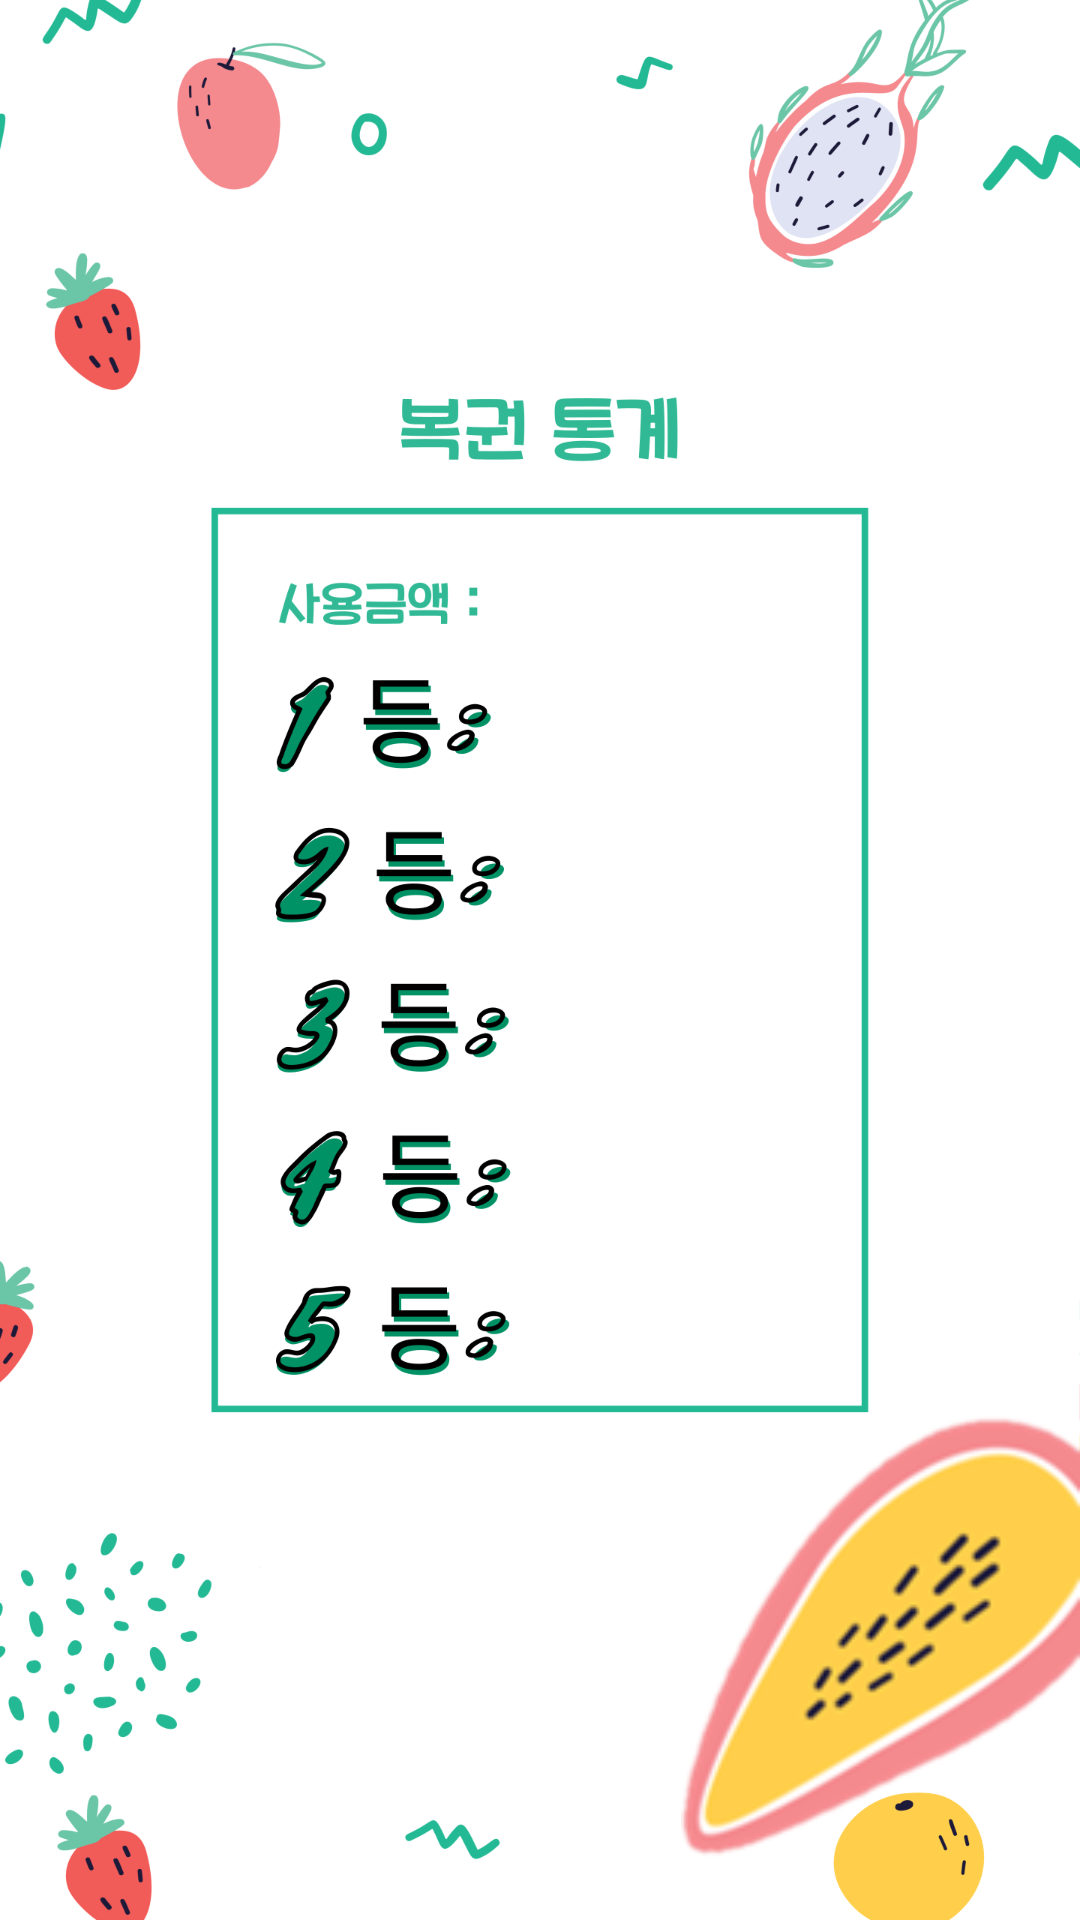

This screen was rendered from an Android layout file. Write that file and the resources it references.
<!-- AndroidManifest.xml: application theme Theme.AppCompat.NoActionBar -->
<!-- res/layout/activity_rank.xml -->
<?xml version="1.0" encoding="utf-8"?>
<RelativeLayout xmlns:android="http://schemas.android.com/apk/res/android"
    xmlns:app="http://schemas.android.com/apk/res-auto"
    xmlns:tools="http://schemas.android.com/tools"
    android:layout_width="match_parent"
    android:layout_height="match_parent"
    android:background="@drawable/rankaack"
    tools:context=".rank">

    <FrameLayout
        android:id="@+id/frame2"
        android:layout_width="220dp"
        android:layout_height="340dp"
        android:layout_gravity="center"
        android:layout_centerHorizontal="true"
        android:layout_centerVertical="true"
        android:layout_marginTop="8dp">

     <LinearLayout
         android:layout_width="match_parent"
         android:layout_height="match_parent"
         android:orientation="vertical">

         <TextView
             android:id="@+id/rankTxt1"
             android:layout_width="120dp"
             android:layout_height="50dp"
             android:layout_marginLeft="100dp"
             android:layout_marginTop="10dp"
             android:textSize="17sp"
             android:textColor="@color/black"
             android:gravity="center"/>
         <TextView
             android:id="@+id/rankTxt2"
             android:layout_width="120dp"
             android:layout_height="50dp"
             android:layout_marginLeft="100dp"
             android:layout_below="@+id/rankTxt1"
             android:textSize="22sp"
             android:textColor="@color/black"
             android:textAlignment="gravity"
             android:gravity="center"
             />
         <TextView
             android:id="@+id/rankTxt3"
             android:layout_width="120dp"
             android:layout_height="50dp"
             android:layout_below="@+id/rankTxt2"
             android:layout_marginLeft="100dp"
             android:layout_marginTop="7dp"
             android:textSize="22sp"
             android:textColor="@color/black"
             android:textAlignment="gravity"
             android:gravity="center"
             />
         <TextView
             android:id="@+id/rankTxt4"
             android:layout_width="120dp"
             android:layout_height="50dp"
             android:layout_below="@+id/rankTxt1"
             android:layout_marginTop="7dp"
             android:layout_marginLeft="100dp"
             android:textSize="22sp"
             android:textColor="@color/black"
             android:textAlignment="gravity"
             android:gravity="center"
             />
         <TextView
             android:id="@+id/rankTxt5"
             android:layout_width="120dp"
             android:layout_height="50dp"
             android:layout_below="@+id/rankTxt4"
             android:layout_marginTop="7dp"
             android:layout_marginLeft="100dp"
             android:textSize="22sp"
             android:textColor="@color/black"
             android:textAlignment="gravity"
             android:gravity="center"
             />
         <TextView
             android:id="@+id/rankTxt6"
             android:layout_width="120dp"
             android:layout_height="50dp"
             android:layout_below="@+id/rankTxt5"
             android:layout_marginTop="7dp"
             android:layout_marginLeft="100dp"
             android:textSize="22sp"
             android:textColor="@color/black"
             android:textAlignment="gravity"
             android:gravity="center"
             />
     </LinearLayout>

    </FrameLayout>

    <ImageView
        android:id="@+id/imagebtn3"
        android:layout_width="133dp"
        android:layout_height="150dp"
        android:layout_alignParentRight="true"
        android:layout_marginTop="-20dp"
        android:layout_below="@+id/frame2"
        android:src="@drawable/rank"
        android:clickable="true"
        />
    <TextView
        android:id="@+id/winPrice"
        android:layout_width="wrap_content"
        android:layout_height="wrap_content"
        android:layout_centerHorizontal="true"
        android:layout_marginTop="10dp"
        android:textSize="20sp"
        android:textColor="@color/black"
        android:layout_below="@id/frame2"/>
</RelativeLayout>
<!-- resources referenced by this layout -->
<resources>
  <!-- drawable rank: png bitmap (drawable, 13684 bytes) -->
  <!-- drawable rankaack: png bitmap (drawable, 213706 bytes) -->
  <!-- not gathered from this repository: default colours our renderer supplied (Android Studio template values) -->
  <color name="black">#FF000000</color>
</resources>
